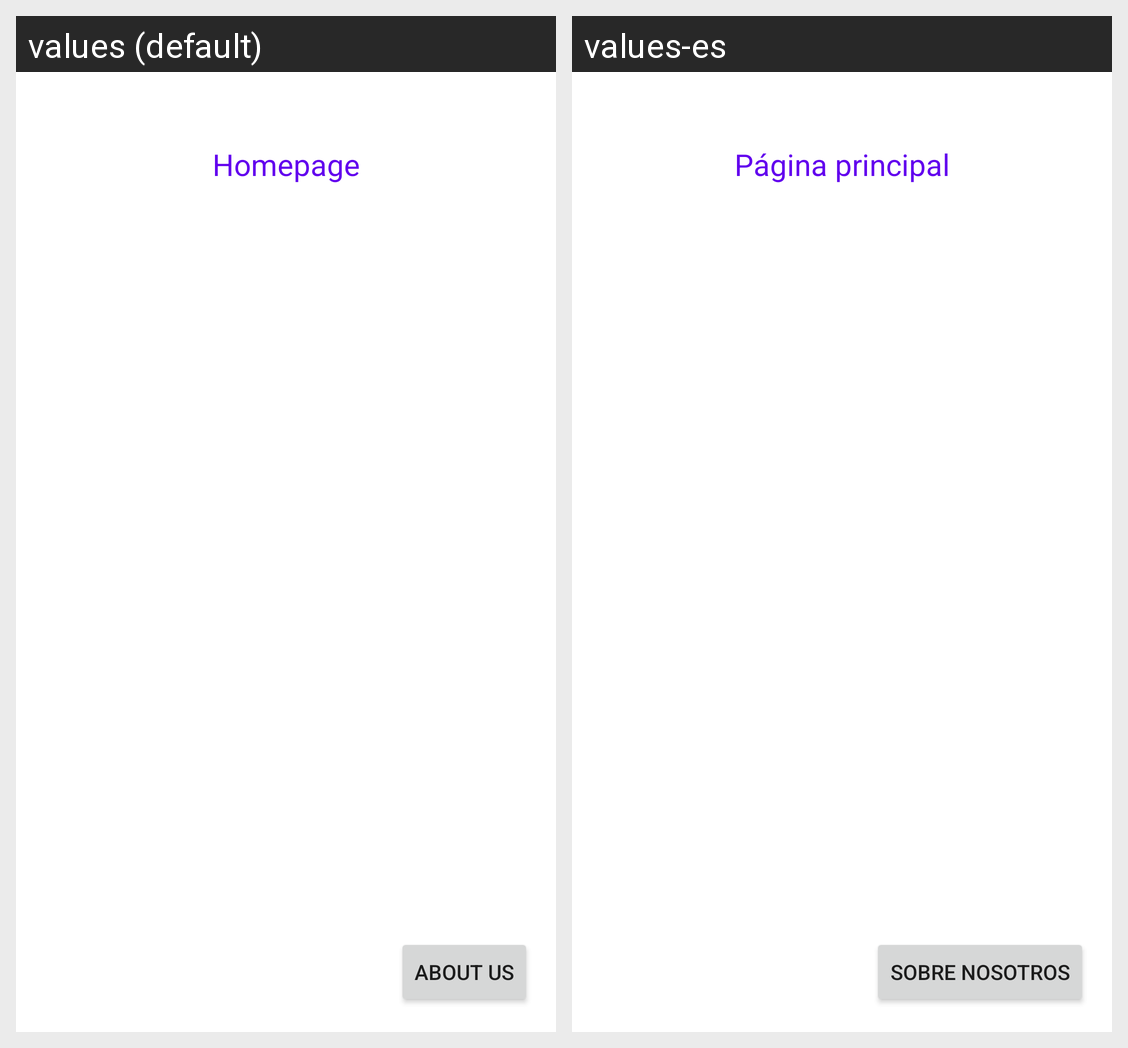

This grid shows one Android layout under two languages. Give, for every string resource on the screen, its name, the default text and each shown locale's text.
Android screen res/layout/activity_main_menu.xml rendered under 2 locales, left to right: values (default), values-es. Device: Nexus 5 (rendered at 1080×1920; each locale shown at half size, 540×960, under a caption strip naming it); theme Theme.UnknownTwo.
Strings drawn on this screen, with the default value and each locale's value (text and hints the layout hard-codes, and strings that could not be matched under every locale, appear in the picture but are not listed):

textMenu
  values: Homepage
  values-es: Página principal

btnaboutUs
  values: About us
  values-es: Sobre Nosotros
